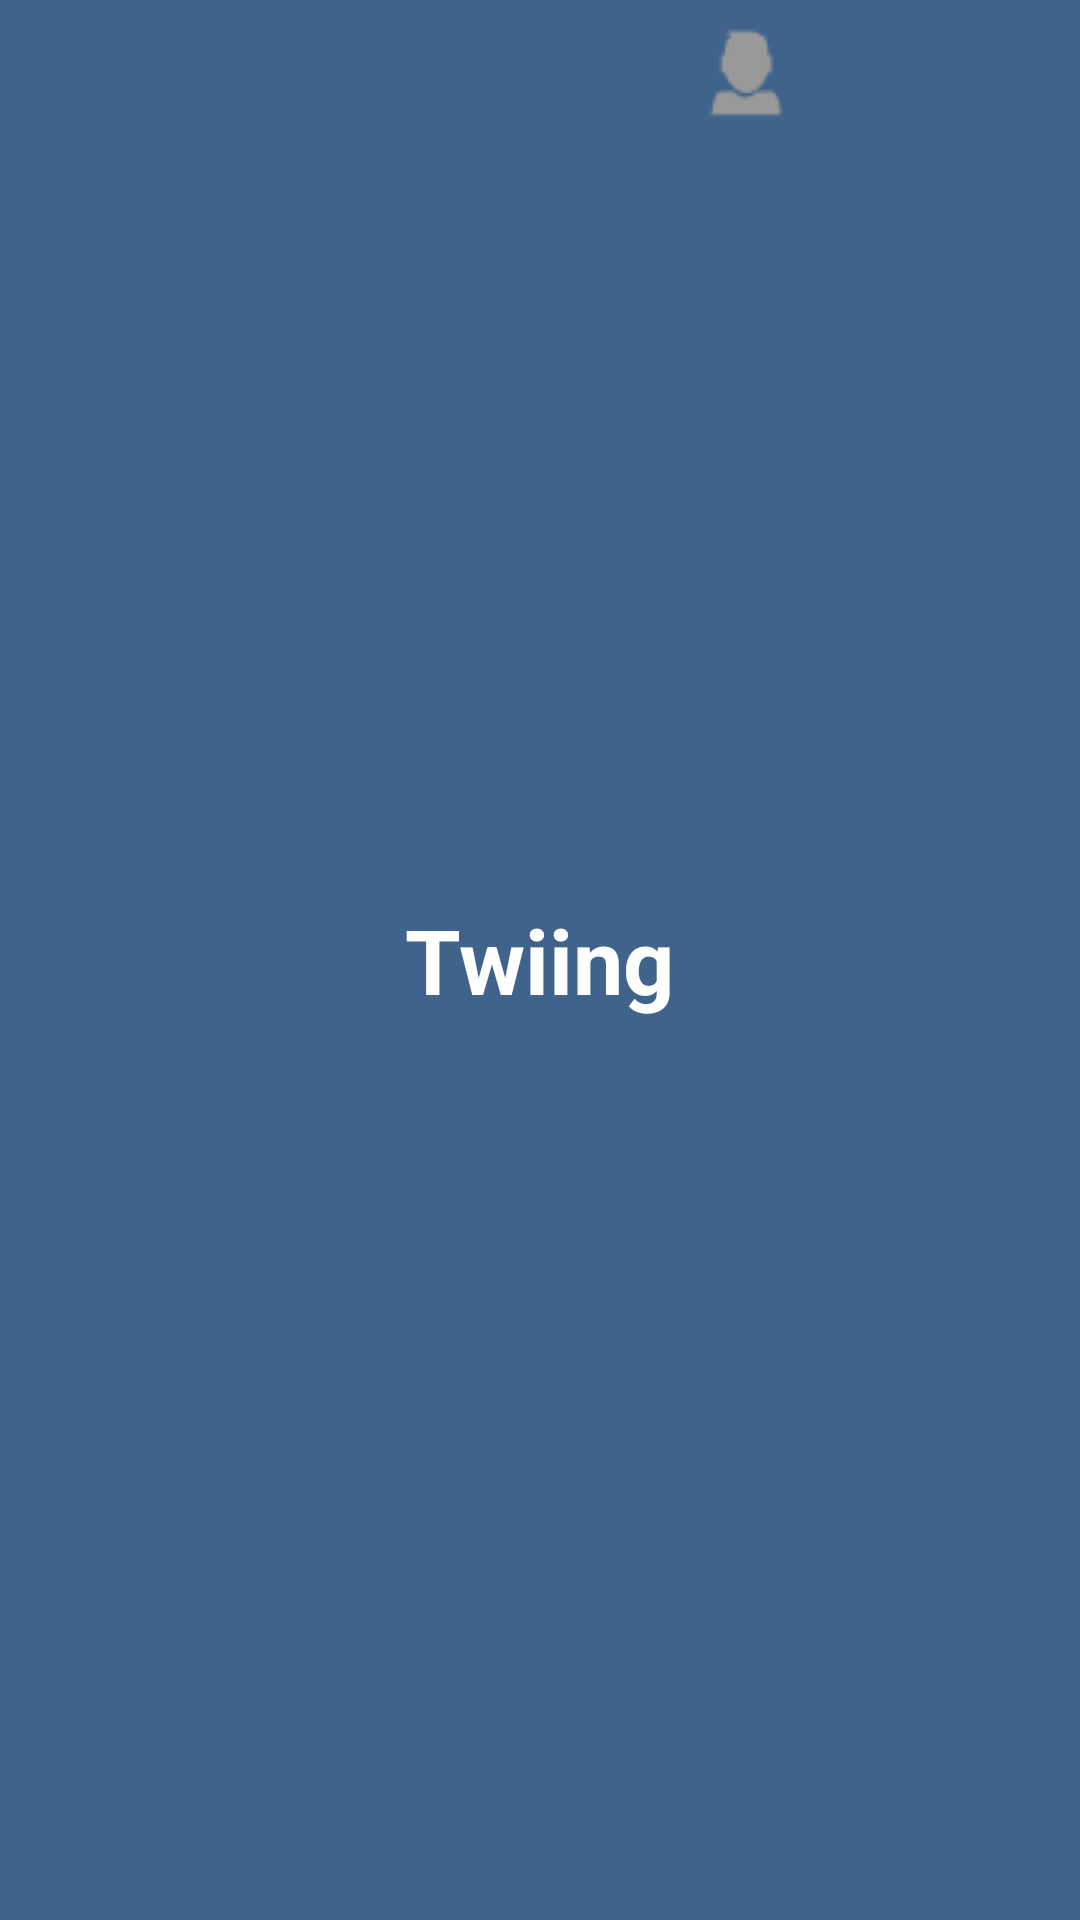

Write the Android layout XML for this screen, with the resource values it uses.
<!-- AndroidManifest.xml: application theme AppTheme -->
<!-- res/layout/header.xml -->
<?xml version="1.0" encoding="utf-8"?>

<RelativeLayout xmlns:android="http://schemas.android.com/apk/res/android"
    android:layout_width="fill_parent"
    android:layout_height="30dp"
    android:background="@color/main_bg"
    android:orientation="horizontal"
    >

    <TextView
        android:id="@+id/logo"
        style="@style/headerStyle"
        android:layout_width="wrap_content"
        android:layout_height="wrap_content"
        android:layout_marginTop="10dp"
        android:layout_centerHorizontal="true"
        android:layout_centerVertical="true"
        android:text="Twiing"
        android:textColor="@color/White" />

     <ImageView
            android:id="@+id/imgProfile"
            android:layout_width="wrap_content"
            android:layout_height="wrap_content"
            android:layout_alignParentRight="false"
            android:layout_toRightOf="@+id/logo"
            android:background="@drawable/profile"/>
    
</RelativeLayout>
<!-- resources referenced by this layout -->
<resources>
  <color name="White">#FFFFFF</color>
  <color name="main_bg">#3f638a</color>
  <!-- drawable profile: png bitmap (drawable, 1356 bytes) -->
  <style name="headerStyle">
          <item name="android:textColor">@color/WhiteSmoke</item>
          <item name="android:textSize">30sp</item>
          <item name="android:textStyle">bold</item>
      </style>
  <style name="AppTheme" parent="android:Theme.Light.NoTitleBar.Fullscreen">
          <item name="android:textSize">12sp</item>
          
          
      </style>
  <color name="WhiteSmoke">#F5F5F5</color>
</resources>
